The GitHub repository seraph98/RollerCoin_Assistant_Tool contains a labelled image folder "model" with 10 categories: Binance, btc, EOS, eth, Litecoin, Monero, RLT, Tether, XML coin, XRP. Examples follow, each with its label.

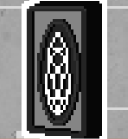
Label: EOS

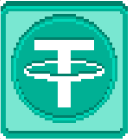
Label: Tether

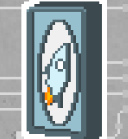
Label: XML coin

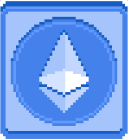
Label: eth

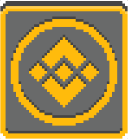
Label: Binance

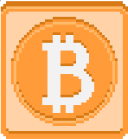
Label: btc
